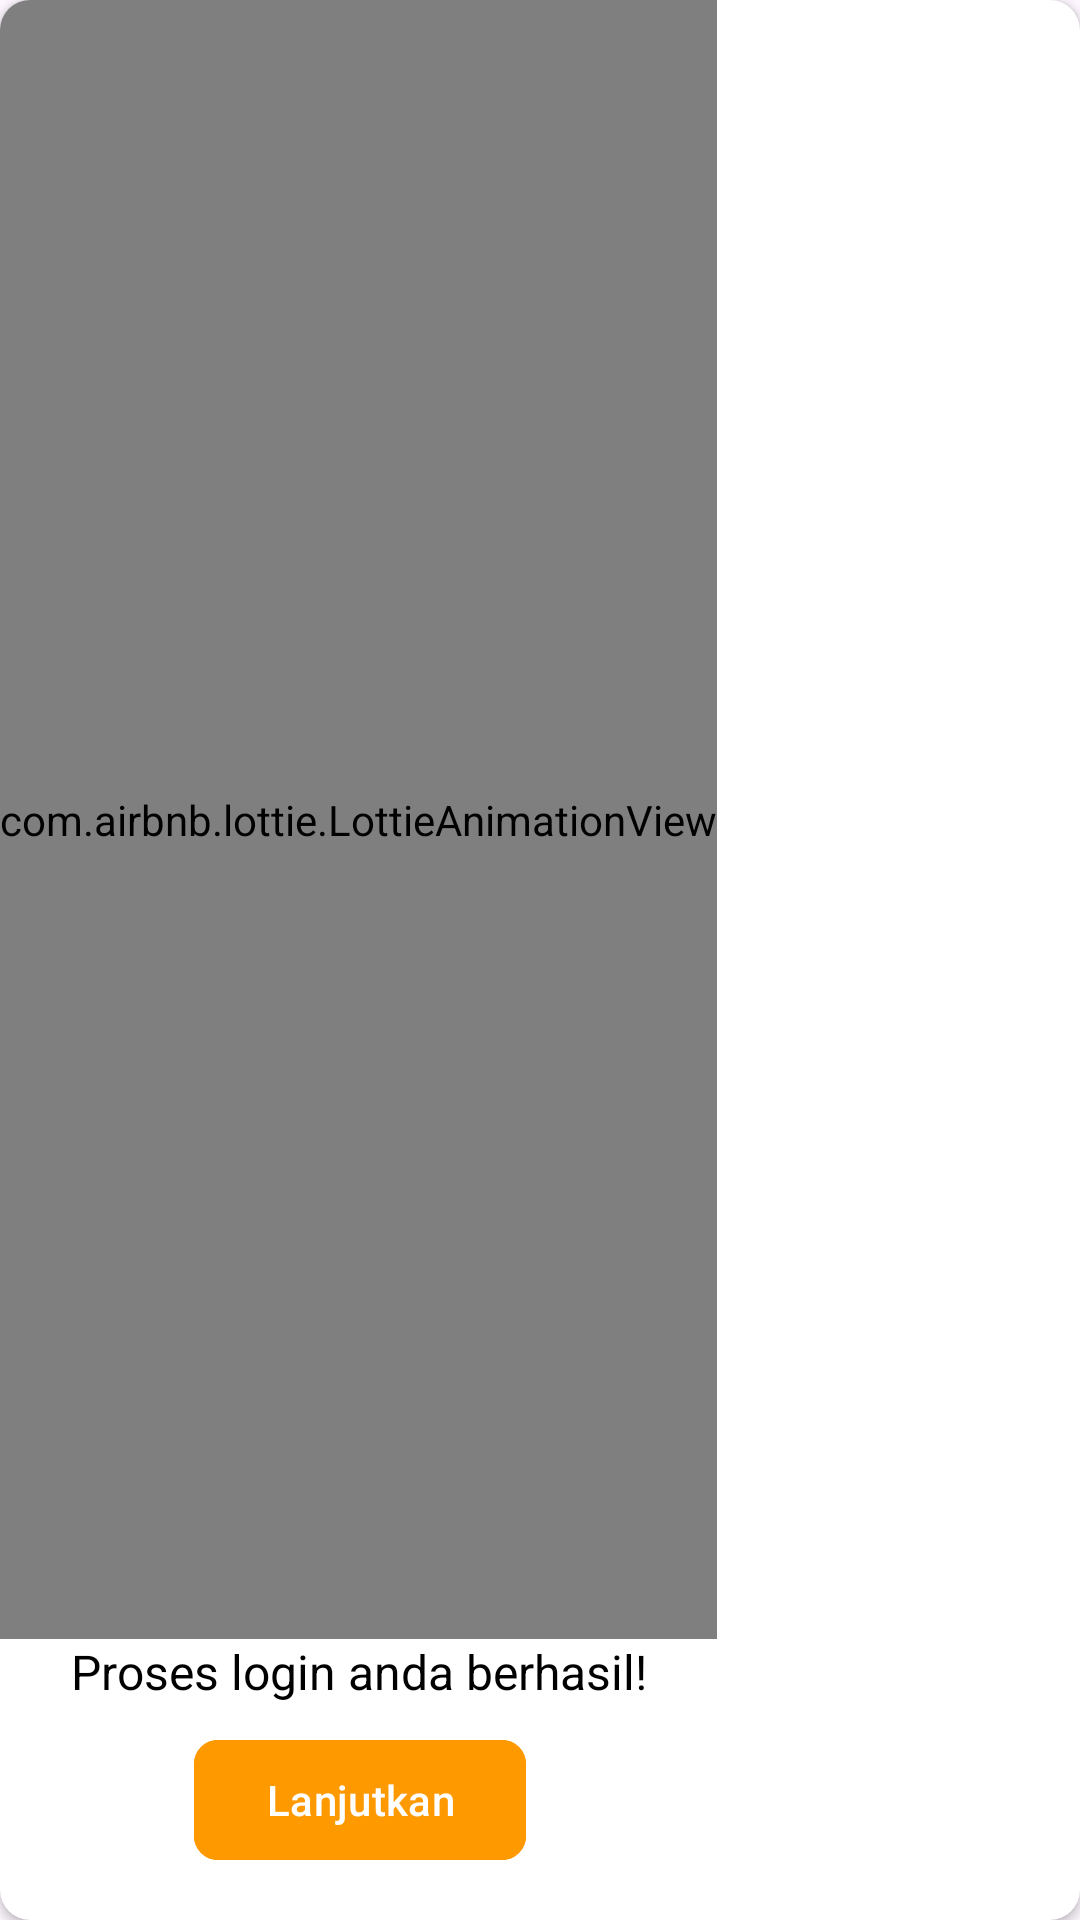

This screen was rendered from an Android layout file. Write that file and the resources it references.
<!-- AndroidManifest.xml: application theme Theme.MakaryoApps -->
<!-- res/layout/dialog_succes.xml -->
<?xml version="1.0" encoding="utf-8"?>
<androidx.cardview.widget.CardView xmlns:android="http://schemas.android.com/apk/res/android"
    xmlns:app="http://schemas.android.com/apk/res-auto"
    xmlns:tools="http://schemas.android.com/tools"
    android:layout_width="250dp"
    android:layout_height="250dp"
    app:cardCornerRadius="10dp"
    android:layout_gravity="center">

    <androidx.constraintlayout.widget.ConstraintLayout
        android:id="@+id/cardview_dialog"
        android:layout_width="wrap_content"
        android:layout_height="match_parent"
        android:backgroundTint="@color/white"
        app:layout_constraintEnd_toEndOf="parent"
        app:layout_constraintStart_toStartOf="parent"
        app:layout_constraintTop_toTopOf="parent">

        <com.airbnb.lottie.LottieAnimationView
            android:id="@+id/lottieAnimationView"
            android:layout_width="match_parent"
            android:layout_height="0dp"
            app:layout_constraintBottom_toTopOf="@+id/textView4"
            app:layout_constraintEnd_toEndOf="parent"
            app:layout_constraintStart_toStartOf="parent"
            app:layout_constraintTop_toTopOf="parent"
            app:lottie_autoPlay="true"
            app:lottie_loop="true"
            app:lottie_rawRes="@raw/coba"
            app:lottie_speed="1.25" />

        <TextView
            android:id="@+id/textView4"
            android:layout_width="wrap_content"
            android:layout_height="wrap_content"
            android:layout_marginBottom="8dp"
            android:layout_gravity="center_horizontal"
            android:text="@string/proses_login_anda_berhasil"
            android:textColor="@color/black"


            android:textSize="16sp"
            android:layout_marginTop="0dp"
            app:layout_constraintBottom_toTopOf="@+id/btn_sukses"
            app:layout_constraintEnd_toEndOf="@+id/lottieAnimationView"
            app:layout_constraintStart_toStartOf="@+id/lottieAnimationView" />

        <com.google.android.material.button.MaterialButton
            android:id="@+id/btn_sukses"
            android:layout_width="wrap_content"
            android:layout_height="wrap_content"
            android:layout_gravity="center_horizontal"
            android:backgroundTint="@color/yellow"
            android:contentDescription="btnsukses"
            android:text="@string/lanjutkan"
            app:cornerRadius="8dp"
            android:layout_marginBottom="16dp"
            app:layout_constraintBottom_toBottomOf="parent"
            app:layout_constraintEnd_toEndOf="@+id/textView4"
            app:layout_constraintHorizontal_bias="0.506"
            app:layout_constraintStart_toStartOf="@+id/textView4"
            app:tint="@color/black" />


    </androidx.constraintlayout.widget.ConstraintLayout>

</androidx.cardview.widget.CardView>
<!-- resources referenced by this layout -->
<resources>
  <color name="black">#FF000000</color>
  <color name="white">#FFFFFFFF</color>
  <color name="yellow">#FF9900</color>
  <string name="lanjutkan">Lanjutkan</string>
  <string name="proses_login_anda_berhasil">Proses login anda berhasil! </string>
  <style name="Theme.MakaryoApps" parent="Base.Theme.MakaryoApps" />
  <style name="Base.Theme.MakaryoApps" parent="Theme.Material3.Light.NoActionBar">
          <item name="android:statusBarColor">@color/yellow</item>
          
          
      </style>
</resources>
